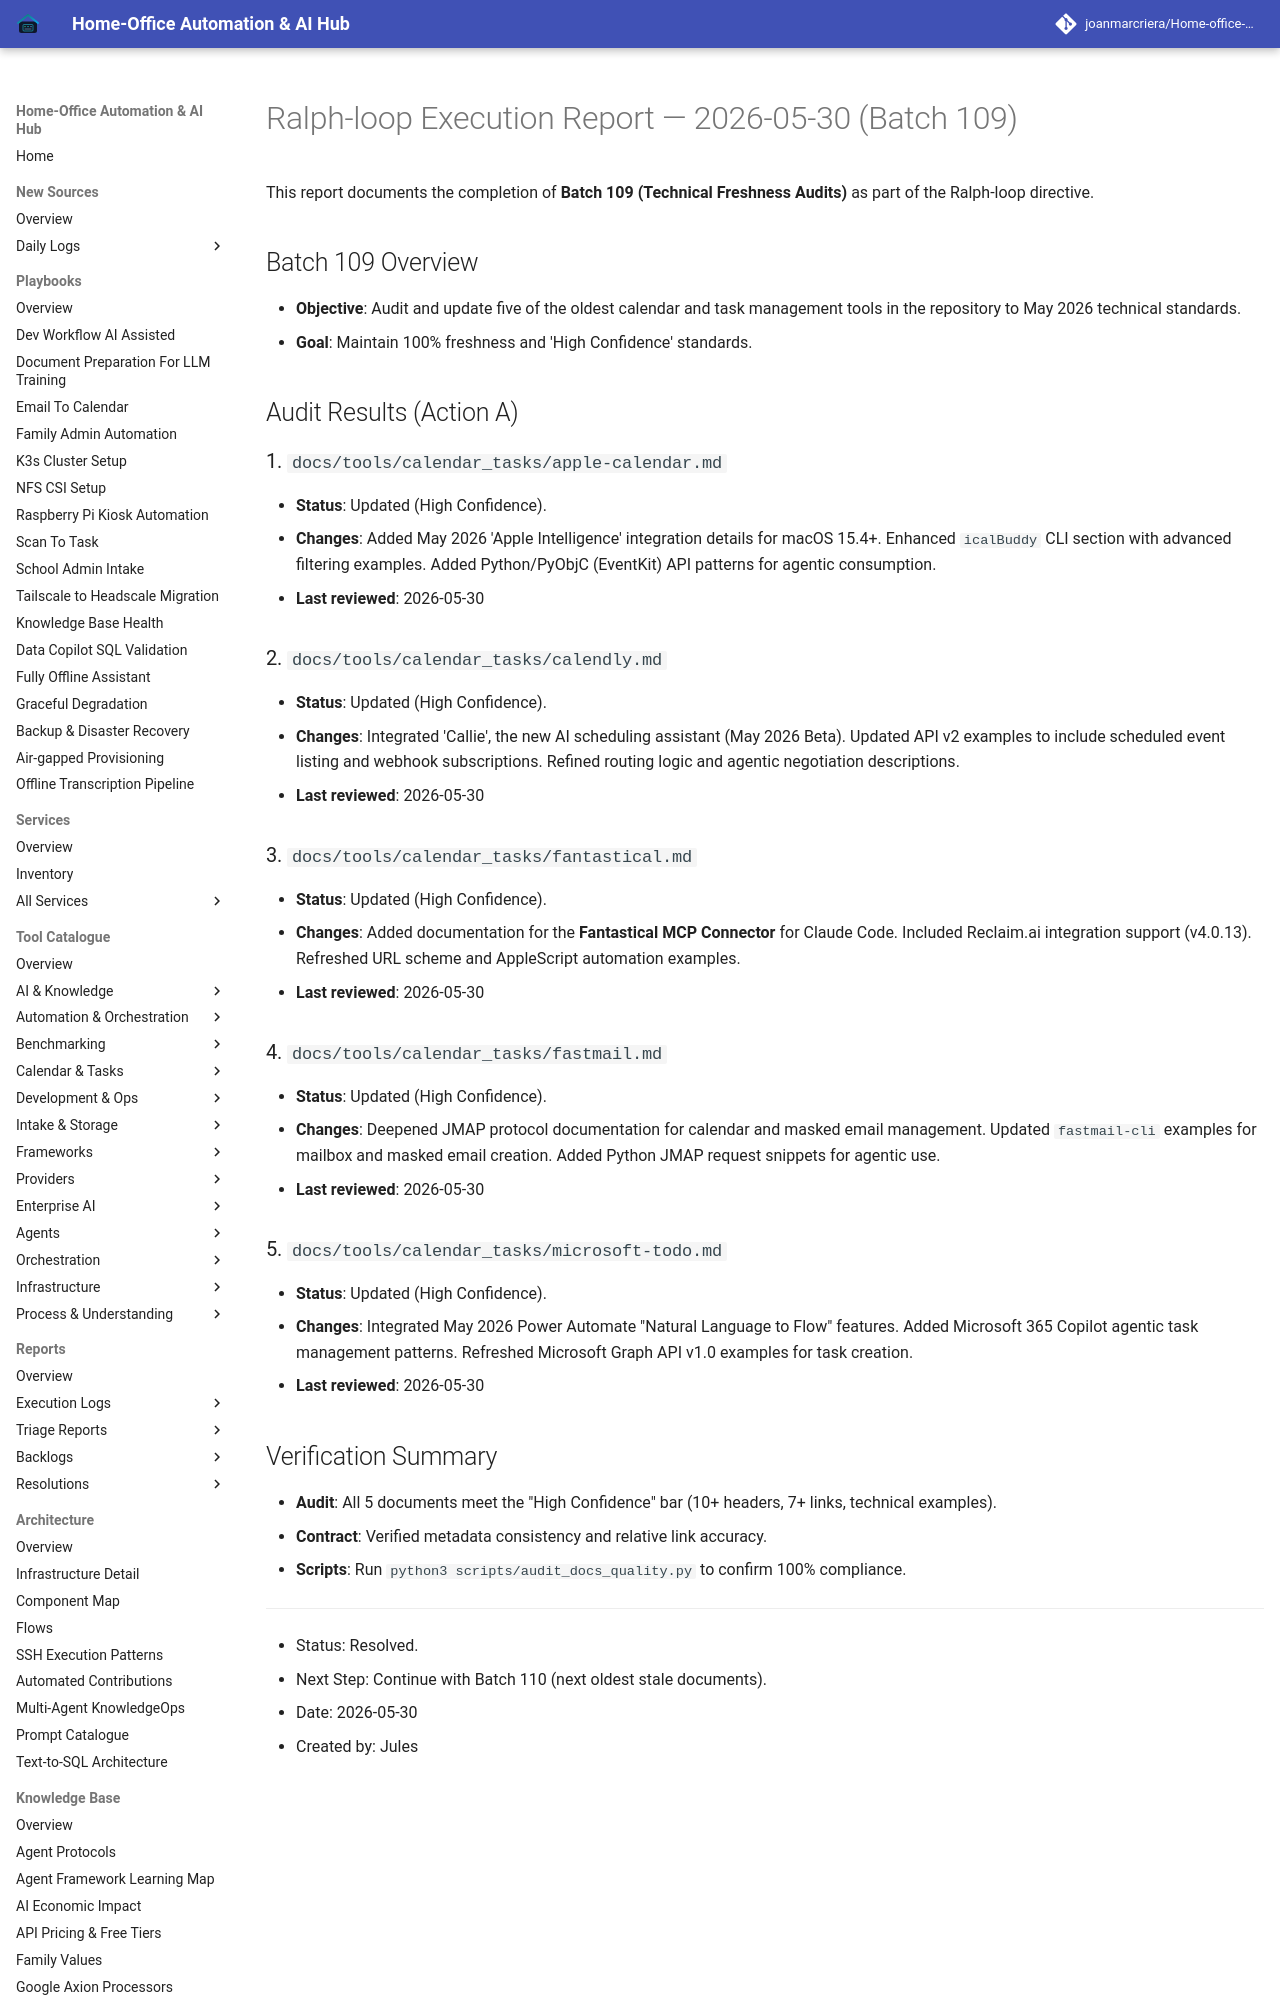

repository: joanmarcriera/Home-office-automations · page: reports/ralph-loop-execution-2026-05-30-batch-109/index.html · generator: mkdocs

# Ralph-loop Execution Report — 2026-05-30 (Batch 109)

This report documents the completion of **Batch 109 (Technical Freshness Audits)** as part of the Ralph-loop directive.

## Batch 109 Overview
- **Objective**: Audit and update five of the oldest calendar and task management tools in the repository to May 2026 technical standards.
- **Goal**: Maintain 100% freshness and 'High Confidence' standards.

## Audit Results (Action A)

### 1. `docs/tools/calendar_tasks/apple-calendar.md`
- **Status**: Updated (High Confidence).
- **Changes**: Added May 2026 'Apple Intelligence' integration details for macOS 15.4+. Enhanced `icalBuddy` CLI section with advanced filtering examples. Added Python/PyObjC (EventKit) API patterns for agentic consumption.
- **Last reviewed**: 2026-05-30

### 2. `docs/tools/calendar_tasks/calendly.md`
- **Status**: Updated (High Confidence).
- **Changes**: Integrated 'Callie', the new AI scheduling assistant (May 2026 Beta). Updated API v2 examples to include scheduled event listing and webhook subscriptions. Refined routing logic and agentic negotiation descriptions.
- **Last reviewed**: 2026-05-30

### 3. `docs/tools/calendar_tasks/fantastical.md`
- **Status**: Updated (High Confidence).
- **Changes**: Added documentation for the **Fantastical MCP Connector** for Claude Code. Included Reclaim.ai integration support (v4.0.13). Refreshed URL scheme and AppleScript automation examples.
- **Last reviewed**: 2026-05-30
